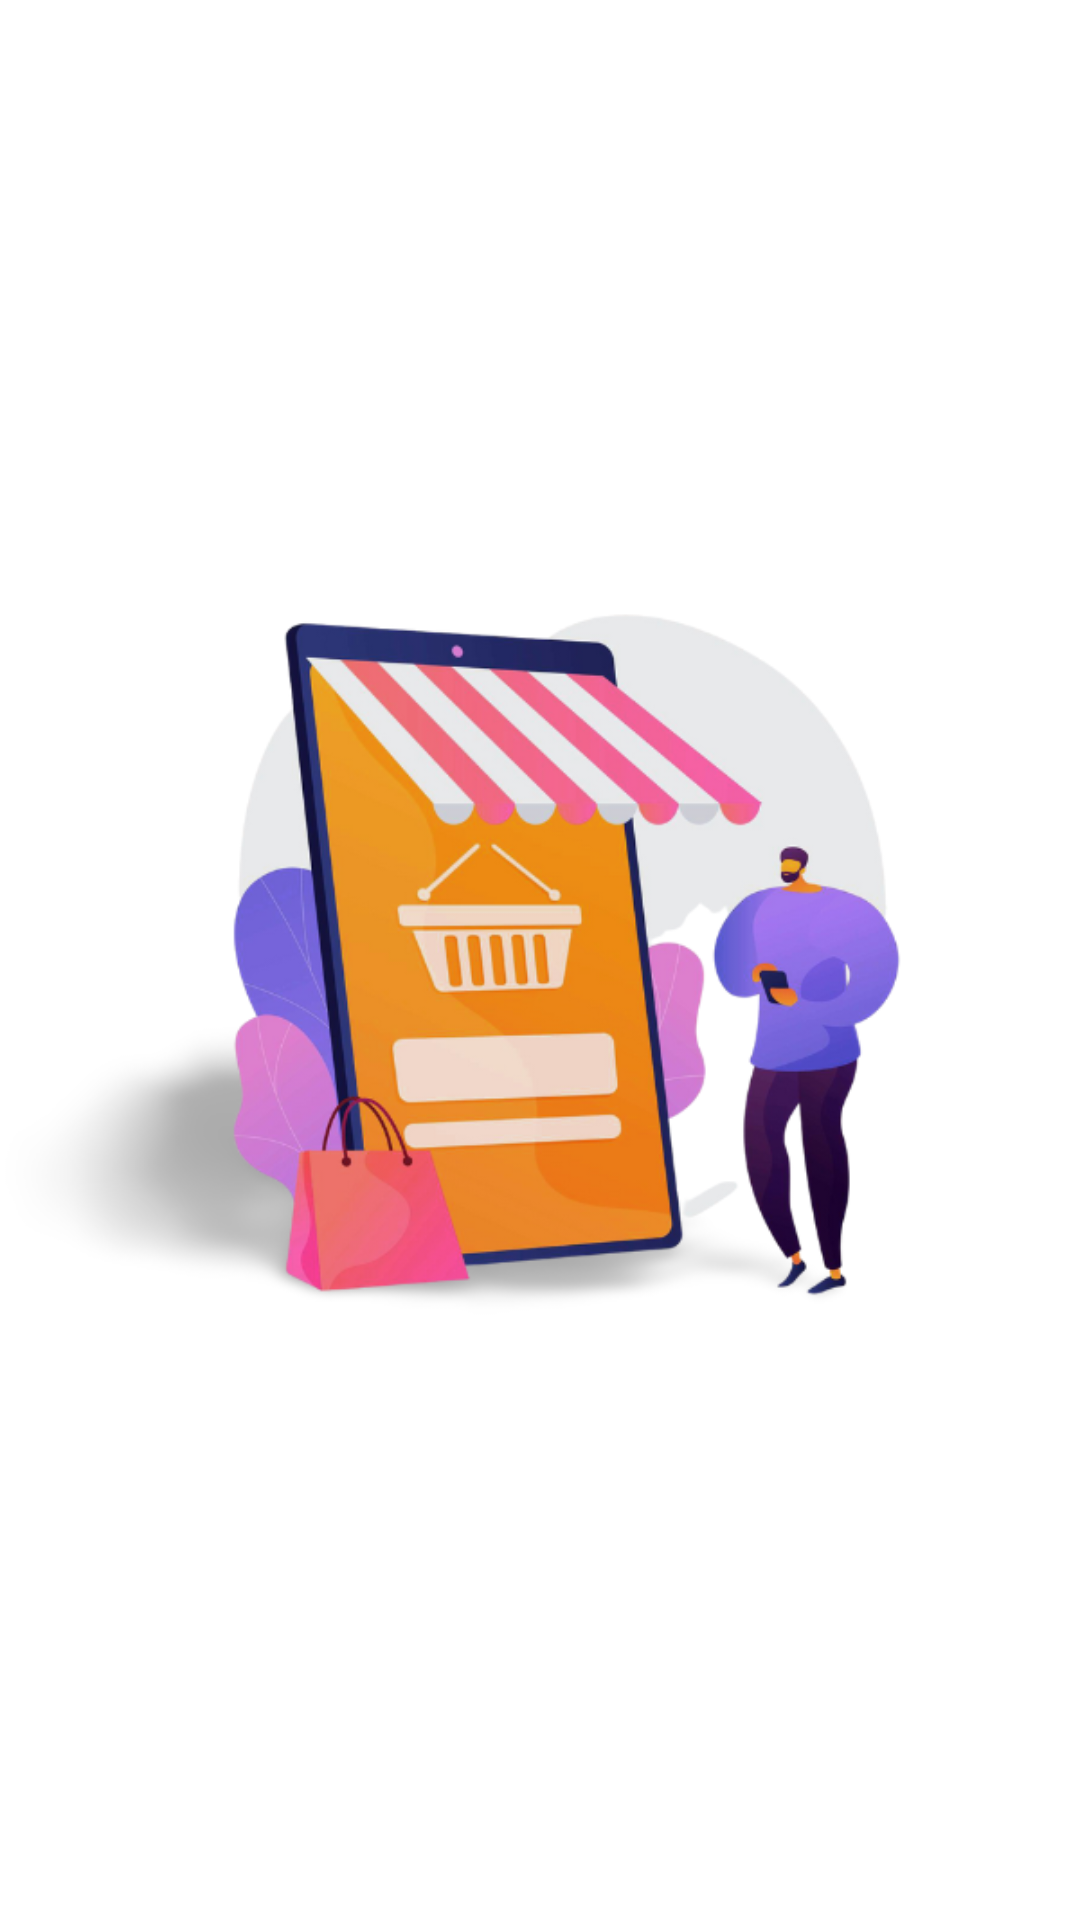

Produce the Android XML layout that renders to this screen, including the resource entries it uses.
<!-- AndroidManifest.xml: application theme Theme.Eshopie -->
<!-- res/layout/activity_splash_screen.xml -->
<?xml version="1.0" encoding="utf-8"?>
<androidx.constraintlayout.widget.ConstraintLayout xmlns:android="http://schemas.android.com/apk/res/android"
    xmlns:app="http://schemas.android.com/apk/res-auto"
    xmlns:tools="http://schemas.android.com/tools"
    android:layout_width="match_parent"
    android:layout_height="match_parent"
    tools:context=".ui.splashscreen.SplashScreen">

    <ImageView
        android:layout_width="match_parent"
        android:layout_height="match_parent"
        android:src="@drawable/registerbg"
        app:layout_constraintBottom_toBottomOf="parent"
        app:layout_constraintEnd_toEndOf="parent"
        app:layout_constraintStart_toStartOf="parent"
        app:layout_constraintTop_toTopOf="parent" />

</androidx.constraintlayout.widget.ConstraintLayout>
<!-- resources referenced by this layout -->
<resources>
  <!-- drawable registerbg: png bitmap (drawable, 196614 bytes) -->
  <style name="Theme.Eshopie" parent="Theme.MaterialComponents.DayNight.NoActionBar">
          
          <item name="colorPrimary">@color/purple_500</item>
          <item name="colorPrimaryVariant">@color/purple_700</item>
          <item name="colorOnPrimary">@color/white</item>
  
          
          <item name="android:statusBarColor" tools:targetApi="l">?attr/colorPrimaryVariant</item>
          
      </style>
  <color name="purple_500">#FF6200EE</color>
  <color name="purple_700">#FF3700B3</color>
  <color name="white">#FFFFFFFF</color>
</resources>
